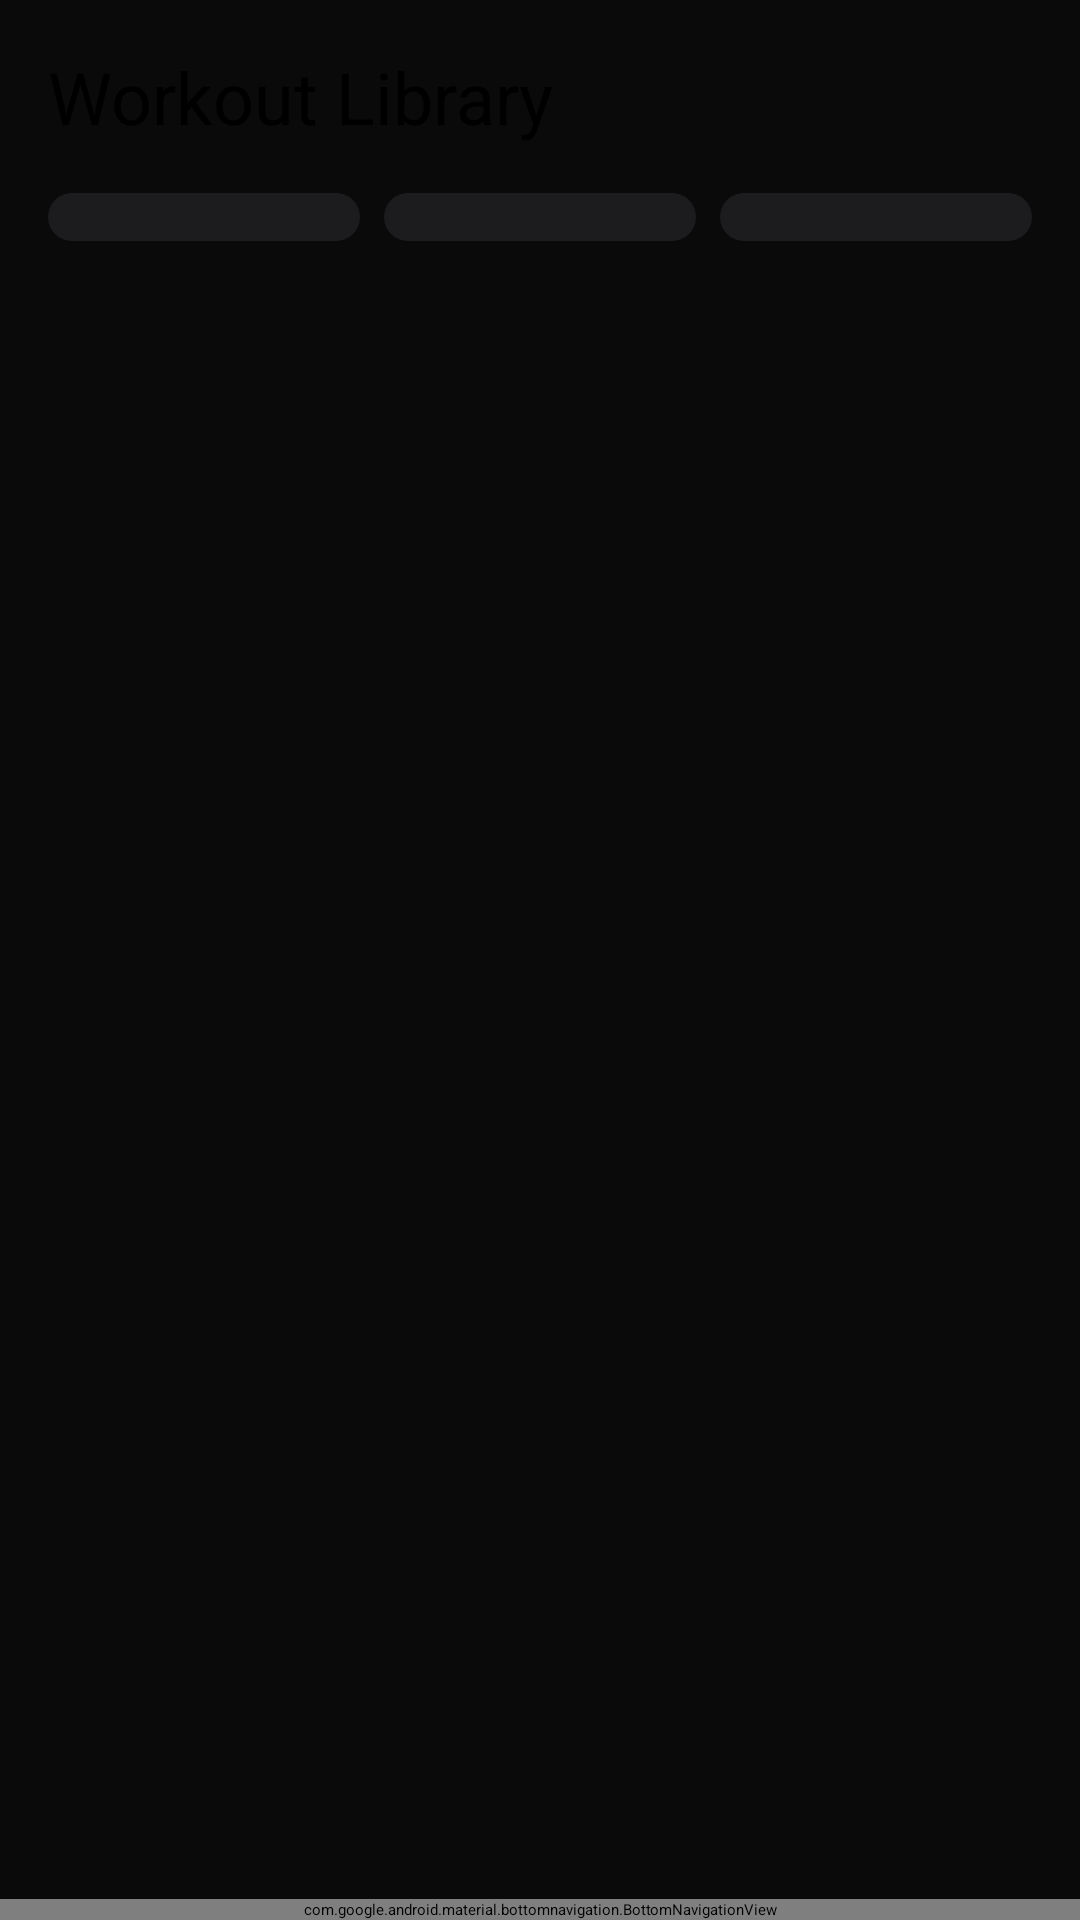

Reconstruct the res/layout file that produces this screen, plus the resources it refers to.
<!-- AndroidManifest.xml: application theme Theme.FitStreak -->
<!-- res/layout/activity_library.xml -->
<androidx.coordinatorlayout.widget.CoordinatorLayout
    xmlns:android="http://schemas.android.com/apk/res/android"
    xmlns:app="http://schemas.android.com/apk/res-auto"
    android:layout_width="match_parent" android:layout_height="match_parent">

    <LinearLayout android:layout_width="match_parent" android:layout_height="match_parent"
        android:background="@color/bg_black" android:orientation="vertical" android:padding="16dp">

        <TextView style="@style/Headline.Big" android:textSize="24sp" android:text="@string/title_library"
            android:layout_width="wrap_content" android:layout_height="wrap_content"
            android:layout_marginBottom="16dp" />

        <LinearLayout android:layout_width="match_parent" android:layout_height="wrap_content"
            android:orientation="horizontal" android:weightSum="3">
            <Spinner android:id="@+id/spinnerBodyPart" android:layout_width="0dp" android:layout_weight="1"
                android:layout_height="wrap_content" android:background="@drawable/bg_card_rounded" android:padding="8dp" />
            <Spinner android:id="@+id/spinnerIntensity" android:layout_width="0dp" android:layout_weight="1"
                android:layout_height="wrap_content" android:background="@drawable/bg_card_rounded" android:padding="8dp"
                android:layout_marginStart="8dp" />
            <Spinner android:id="@+id/spinnerEquipment" android:layout_width="0dp" android:layout_weight="1"
                android:layout_height="wrap_content" android:background="@drawable/bg_card_rounded" android:padding="8dp"
                android:layout_marginStart="8dp" />
        </LinearLayout>

        <TextView android:id="@+id/tvStatus" android:visibility="gone"
            android:textColor="@color/ring_streak" android:textStyle="bold" android:layout_marginTop="12dp"
            android:layout_width="wrap_content" android:layout_height="wrap_content" />

        <androidx.recyclerview.widget.RecyclerView
            android:id="@+id/rvWorkouts"
            android:layout_width="match_parent" android:layout_height="0dp"
            android:layout_weight="1" android:layout_marginTop="16dp" android:paddingBottom="72dp"
            android:clipToPadding="false" />
    </LinearLayout>

    <com.google.android.material.bottomnavigation.BottomNavigationView
        android:id="@+id/bottomNav"
        android:layout_width="match_parent" android:layout_height="wrap_content"
        android:layout_gravity="bottom"
        app:menu="@menu/bottom_nav_menu"
        app:itemIconTint="@color/ring_streak"
        app:itemTextColor="@color/text_primary"
        android:background="@color/card_dark" />
</androidx.coordinatorlayout.widget.CoordinatorLayout>
<!-- resources referenced by this layout -->
<resources>
  <color name="bg_black">#0A0A0A</color>
  <color name="card_dark">#1C1C1E</color>
  <color name="ring_streak">#FF6B00</color>
  <color name="text_primary">#FFFFFF</color>
  <!-- drawable bg_card_rounded (drawable) -->
  <shape xmlns:android="http://schemas.android.com/apk/res/android">
      <solid android:color="@color/card_dark" />
      <corners android:radius="20dp" />
  </shape>
  <string name="title_library">Workout Library</string>
  <style name="Headline.Big" parent="">
          <item name="android:textSize">48sp</item>
          <item name="android:textStyle">bold</item>
          <item name="android:textColor">@color/text_primary</item>
          <item name="android:fontFamily">sans-serif-black</item>
      </style>
  <style name="Theme.FitStreak" parent="Theme.MaterialComponents.DayNight.NoActionBar">
          <item name="android:windowBackground">@color/bg_black</item>
          <item name="colorPrimary">@color/ring_streak</item>
          <item name="colorOnPrimary">@color/text_primary</item>
          <item name="android:textColorPrimary">@color/text_primary</item>
          <item name="android:textColorSecondary">@color/text_secondary</item>
      </style>
  <color name="text_secondary">#8E8E93</color>
</resources>
